Run: headless pygame with SDL's dummy video driver; simulated clock (each Clock.tick advances the game by its frame time, no real sleeping); random seed 0; keys injected as events and as key.get_pressed() state; no mouse input.
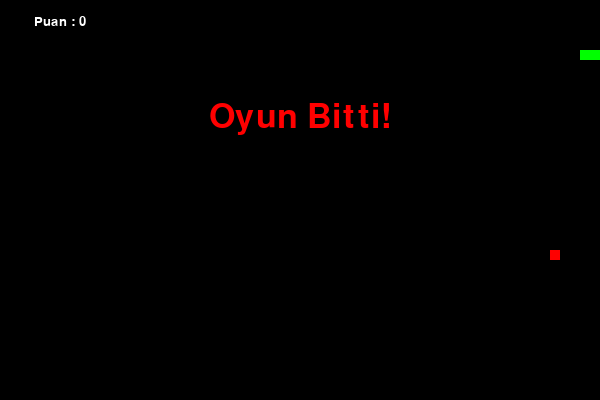
Frame 1 of 1 · flips 1–60 · no input (game ended)

The pygame program that drew these frames:

import pygame
import sys
import random

class Game:
    def __init__(self):
        pygame.init()
        self.screen_width = 600
        self.screen_height = 400
        self.screen = pygame.display.set_mode((self.screen_width, self.screen_height))
        pygame.display.set_caption('Yılan Oyunu')
        self.white = (255, 255, 255)
        self.black = (0, 0, 0)
        self.red = (255, 0, 0)
        self.green = (0, 255, 0)
        self.snake_pos = [100, 50]
        self.snake_body = [[100, 50], [90, 50], [80, 50]]
        self.snake_speed = 15
        self.direction = 'RIGHT'
        self.change_to = self.direction
        self.food_pos = [random.randrange(1, (self.screen_width//10)) * 10, random.randrange(1, (self.screen_height//10)) * 10]
        self.food_spawn = True
        self.score = 0
        self.fps_controller = pygame.time.Clock()

    def handle_input(self):
        for event in pygame.event.get():
            if event.type == pygame.QUIT:
                pygame.quit()
                sys.exit()
            elif event.type == pygame.KEYDOWN:
                if event.key == pygame.K_UP:
                    self.change_to = 'UP'
                if event.key == pygame.K_DOWN:
                    self.change_to = 'DOWN'
                if event.key == pygame.K_LEFT:
                    self.change_to = 'LEFT'
                if event.key == pygame.K_RIGHT:
                    self.change_to = 'RIGHT'

    def update(self):
        if self.change_to == 'UP' and self.direction != 'DOWN':
            self.direction = 'UP'
        if self.change_to == 'DOWN' and self.direction != 'UP':
            self.direction = 'DOWN'
        if self.change_to == 'LEFT' and self.direction != 'RIGHT':
            self.direction = 'LEFT'
        if self.change_to == 'RIGHT' and self.direction != 'LEFT':
            self.direction = 'RIGHT'
        if self.direction == 'UP':
            self.snake_pos[1] -= 10
        if self.direction == 'DOWN':
            self.snake_pos[1] += 10
        if self.direction == 'LEFT':
            self.snake_pos[0] -= 10
        if self.direction == 'RIGHT':
            self.snake_pos[0] += 10
        self.snake_body.insert(0, list(self.snake_pos))
        if self.snake_pos[0] == self.food_pos[0] and self.snake_pos[1] == self.food_pos[1]:
            self.score += 1
            self.food_spawn = False
        else:
            self.snake_body.pop()
        if not self.food_spawn:
            self.food_pos = [random.randrange(1, (self.screen_width//10)) * 10, random.randrange(1, (self.screen_height//10)) * 10]
        self.food_spawn = True

    def draw(self):
        self.screen.fill(self.black)
        for pos in self.snake_body:
            pygame.draw.rect(self.screen, self.green, pygame.Rect(pos[0], pos[1], 10, 10))
        pygame.draw.rect(self.screen, self.red, pygame.Rect(self.food_pos[0], self.food_pos[1], 10, 10))
        my_font = pygame.font.SysFont('times new roman', 20)
        score_surface = my_font.render('Puan : ' + str(self.score), True, self.white)
        score_rect = score_surface.get_rect()
        score_rect.midtop = (self.screen_width/10, 15)
        self.screen.blit(score_surface, score_rect)
        pygame.display.update()

    def check_game_over(self):
        if self.snake_pos[0] < 0 or self.snake_pos[0] > self.screen_width-10:
            self.game_over()
        if self.snake_pos[1] < 0 or self.snake_pos[1] > self.screen_height-10:
            self.game_over()
        for block in self.snake_body[1:]:
            if self.snake_pos[0] == block[0] and self.snake_pos[1] == block[1]:
                self.game_over()

    def game_over(self):
        my_font = pygame.font.SysFont('times new roman', 50)
        game_over_surface = my_font.render('Oyun Bitti!', True, self.red)
        game_over_rect = game_over_surface.get_rect()
        game_over_rect.midtop = (self.screen_width/2, self.screen_height/4)
        self.screen.blit(game_over_surface, game_over_rect)
        pygame.display.flip()
        pygame.time.wait(2000)
        pygame.quit()
        sys.exit()

    def run(self):
        while True:
            self.handle_input()
            self.update()
            self.draw()
            self.check_game_over()
            self.fps_controller.tick(self.snake_speed)

if __name__ == '__main__':
    game = Game()
    game.run()
